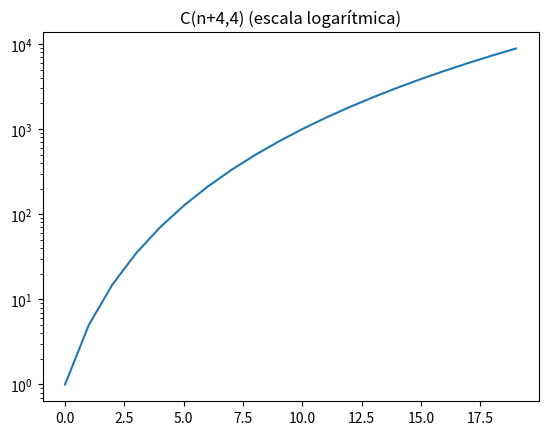

Here is the Python script that generated this plot:
"""Ejercicio 1.c. Números combinatorios.
Fórmula: C(a,b) = a! / (b! * (a-b)!).
Completa ______ y sustituye cada ... por tu código. Puedes consultar recursos.
"""

# %% 1. Bibliotecas y datos de partida.
import math  # Biblioteca estándar de matemáticas.
import numpy as np  # Biblioteca de vectores.
import matplotlib.pyplot as plt  # Interfaz gráfica.

m = 20
k = 4
n = np.arange(m)  # Tamaños desde 0 hasta m-1. Pista: arange.
y = np.zeros(m)  # Vector de resultados inicialmente a cero. Pista: zeros.

# %% 2. Programar las combinaciones.
def comb(a, b):
    # Implementa la fórmula del enunciado con factoriales y devuelve el resultado.
    return math.factorial(a) // (math.factorial(b) * math.factorial(a - b))

# %% 3. Calcular los valores.
# Escribe un bucle que calcule C(i+k,k), guarde cada resultado en y y lo imprima.
for i in n:
    y[i] = comb(int(i) + k, k)
    print(i, y[i])

# %% 4. Representar los resultados.
# Dibuja n frente a y con el eje vertical logarítmico y un título.
# Pista: figure, plot, yscale y show.
plt.figure()
plt.plot(n, y)
plt.yscale("log")
plt.title(f"C(n+{k},{k}) (escala logarítmica)")
plt.show()

# Responde con comentarios:
# Simplifica C(i+4,4). ¿Qué crecimiento tiene cuando k permanece fijo?
# C(i+4,4) = (i+4)! / (4!·i!) = (i+1)(i+2)(i+3)(i+4) / 24.
# Es un polinomio de grado 4 en i, así que con k fijo el crecimiento es
# polinómico, Θ(i^k). En escala logarítmica la curva se aplana, como con n^2,
# a diferencia de 2^n (recta) o n! (curva que se empina).
